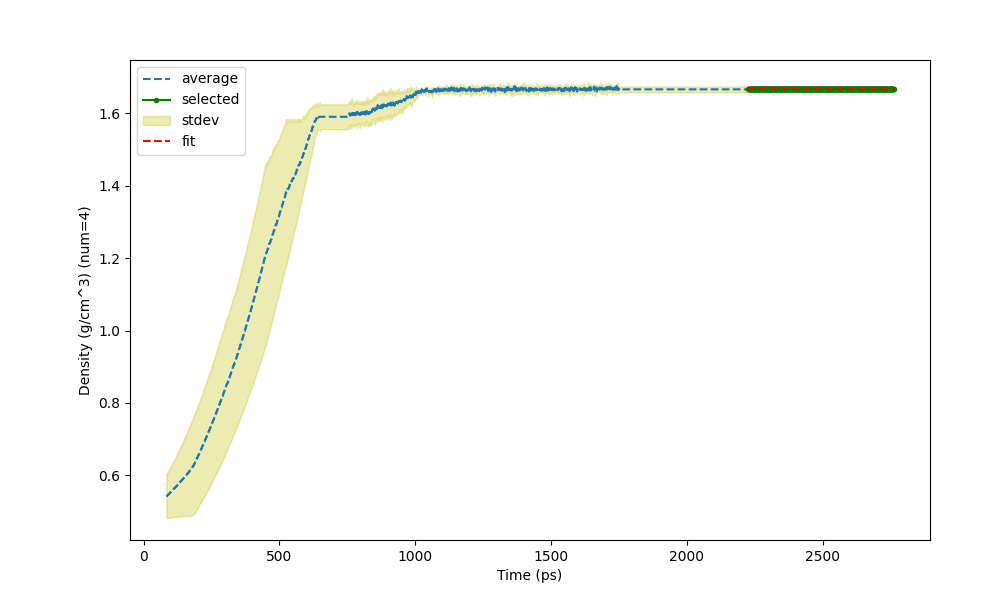

The file beside this chart, header and first rows:
Time (ps) (2143 None), Density (g/cm^3) (num=4), St Dev of Density (g/cm^3) (num=4)
83.5, 0.5422, 0.06045
84.5, 0.5422, 0.06045
85.5, 0.5436, 0.06167
86.5, 0.5436, 0.06167
87.5, 0.5451, 0.06285
88.5, 0.5451, 0.06285
89.5, 0.5466, 0.06408
90.5, 0.5466, 0.06408
91.5, 0.5481, 0.06532
92.5, 0.5481, 0.06532
93.5, 0.5496, 0.06658
94.5, 0.5496, 0.06658
95.5, 0.5511, 0.06788
96.5, 0.5511, 0.06788
97.5, 0.5526, 0.06915
98.5, 0.5526, 0.06915
99.5, 0.5541, 0.07048
100.5, 0.5541, 0.07048
101.5, 0.5556, 0.07177
102.5, 0.5556, 0.07177
103.5, 0.5572, 0.07311
104.5, 0.5572, 0.07311
105.5, 0.5587, 0.07446
106.5, 0.5587, 0.07446
107.5, 0.5603, 0.07586
108.5, 0.5603, 0.07586
109.5, 0.5618, 0.07723
110.5, 0.5618, 0.07723
111.5, 0.5634, 0.07864
112.5, 0.5634, 0.07864
113.5, 0.565, 0.08006
114.5, 0.565, 0.08006
115.5, 0.5666, 0.08149
116.5, 0.5666, 0.08149
117.5, 0.5682, 0.08292
118.5, 0.5682, 0.08292
119.5, 0.5698, 0.08436
120.5, 0.5698, 0.08436
121.5, 0.5714, 0.08584
122.5, 0.5714, 0.08584
123.5, 0.573, 0.08729
124.5, 0.573, 0.08729
125.5, 0.5746, 0.08879
126.5, 0.5746, 0.08879
127.5, 0.5762, 0.0903
128.5, 0.5762, 0.0903
129.5, 0.5779, 0.0918
130.5, 0.5779, 0.0918
131.5, 0.5795, 0.09335
132.5, 0.5795, 0.09335
133.5, 0.5812, 0.09487
134.5, 0.5812, 0.09487
135.5, 0.5828, 0.09644
136.5, 0.5828, 0.09644
137.5, 0.5845, 0.09801
138.5, 0.5845, 0.09801
139.5, 0.5862, 0.09958
140.5, 0.5862, 0.09958
141.5, 0.5879, 0.1012
142.5, 0.5879, 0.1012
... 2,619 more rows
